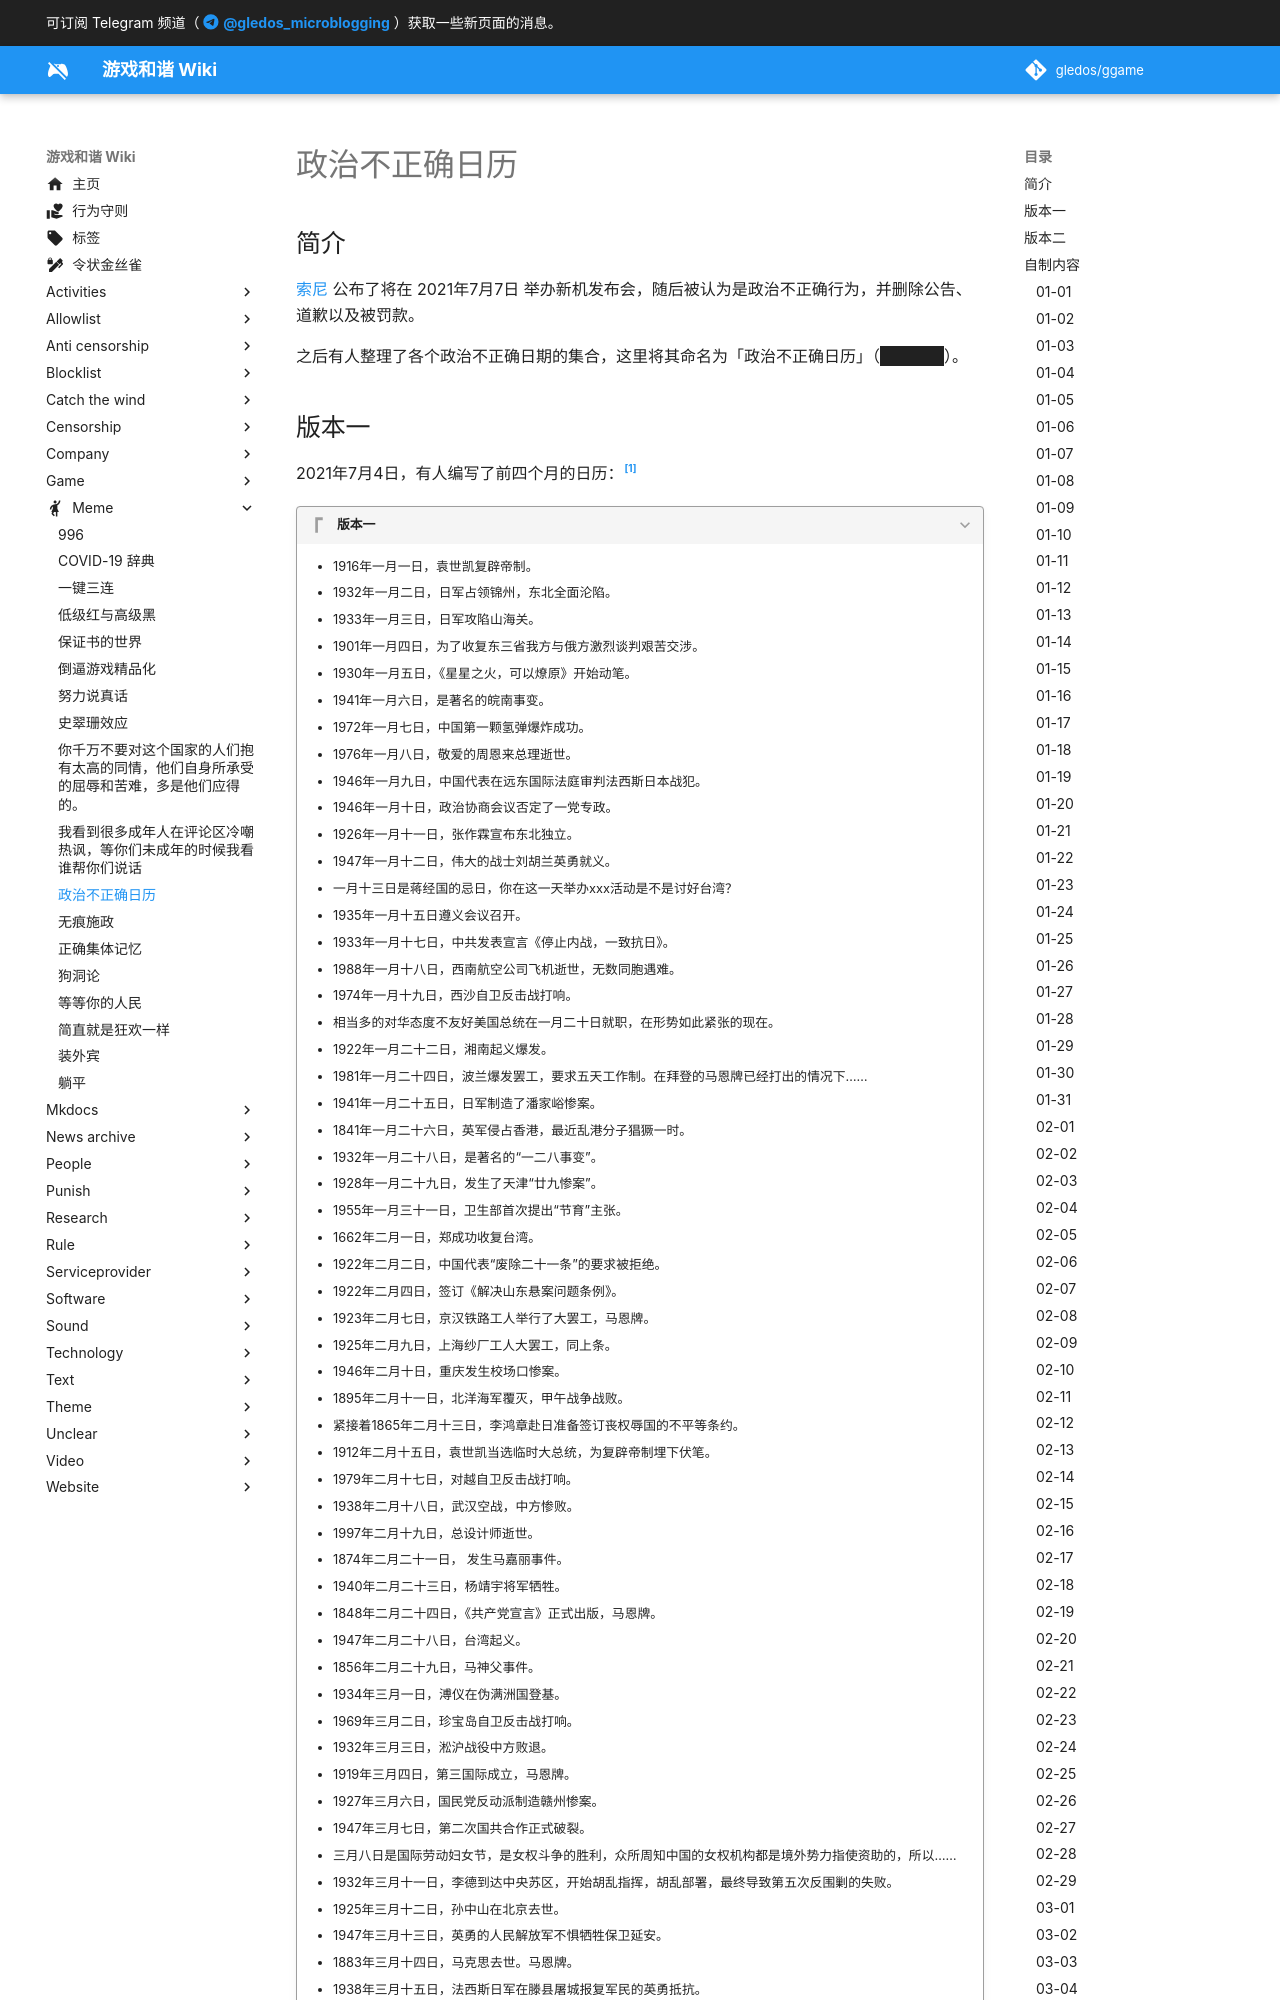

repository: gledos/ggame · page: meme/政治不正确日历.html · generator: mkdocs

---
title: "政治不正确日历"
description:
published: true
date: "2023-11-05T22:46:16"
特殊标签标记: #无标签
editor: markdown
dateCreated: "2023-11-05T22:46:16"
---

## 简介

[索尼](/company/Sony/index.md#2021年7月新品发布会) 公布了将在 2021年7月7日 举办新机发布会，随后被认为是政治不正确行为，并删除公告、道歉以及被罚款。

之后有人整理了各个政治不正确日期的集合，这里将其命名为「政治不正确日历」（<span class="heimu">辱华日历</span>）。
